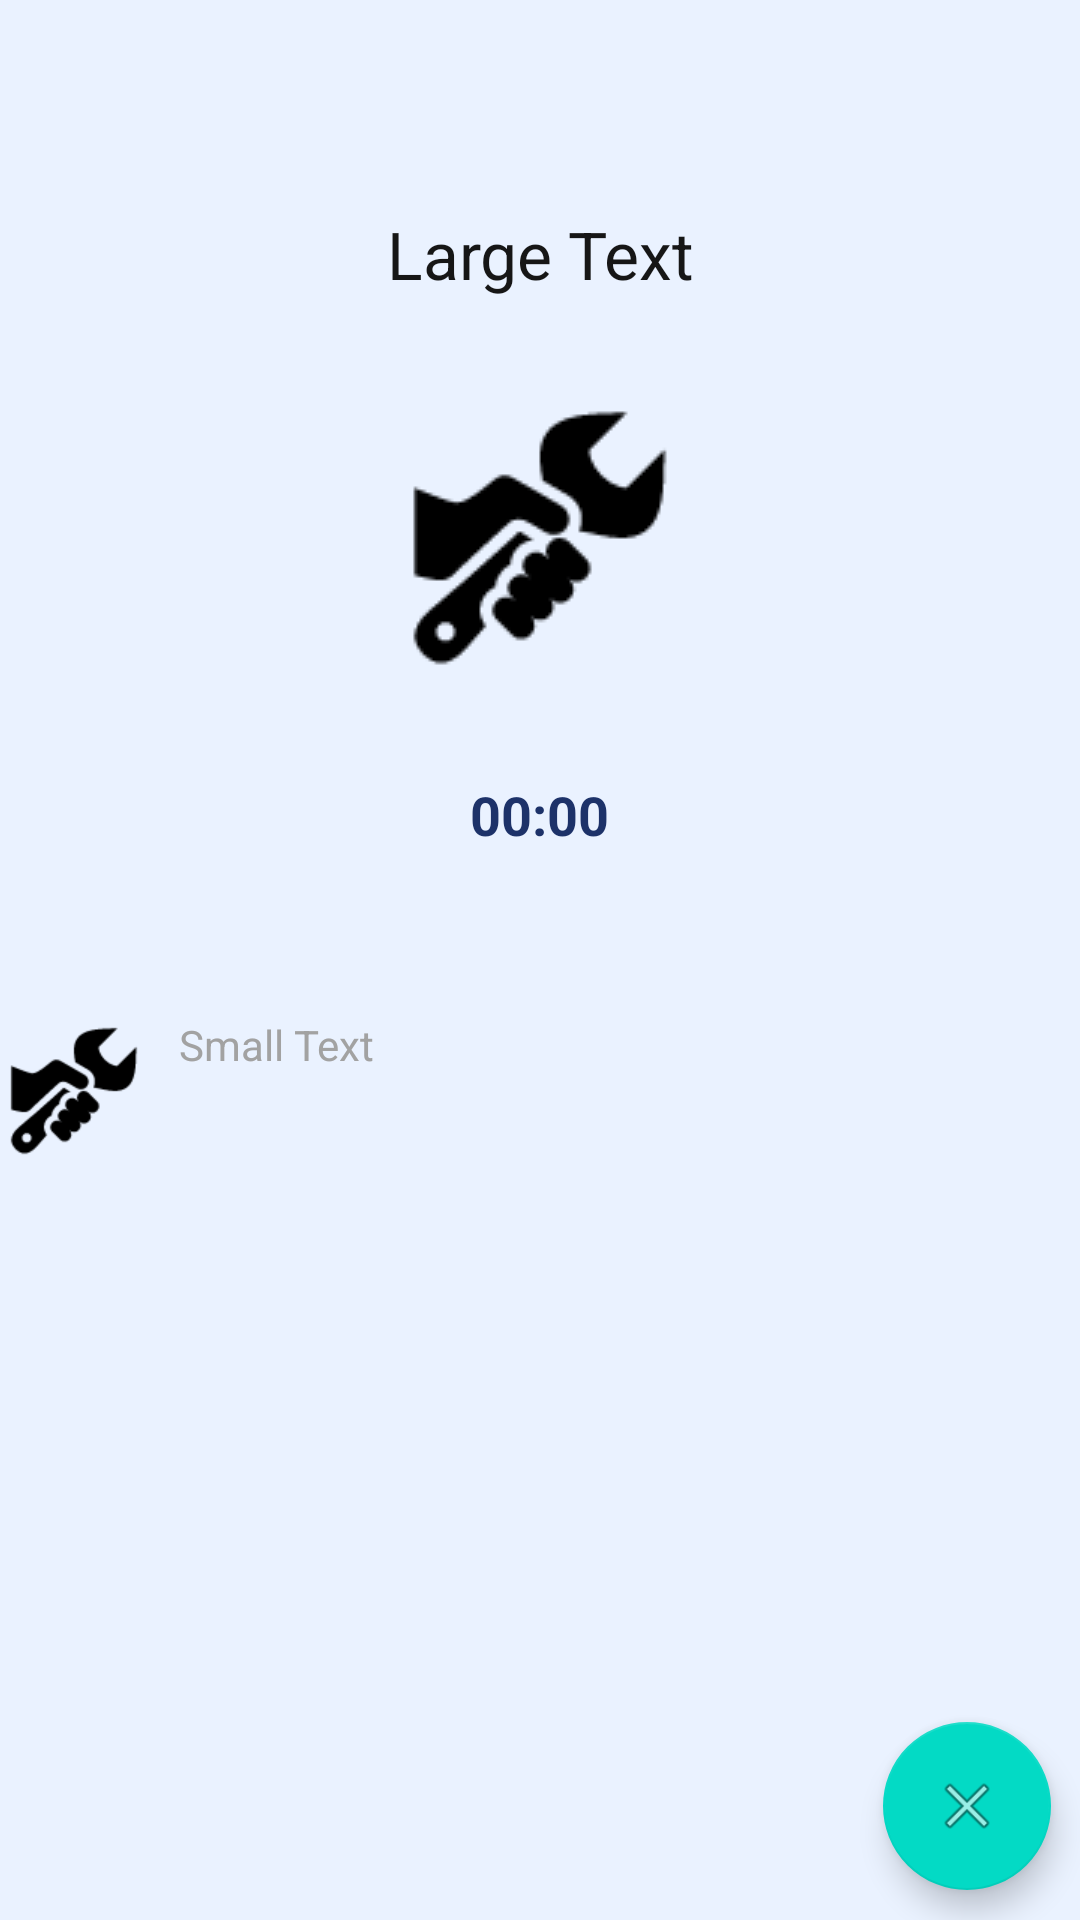

Android layout source for this screen:
<!-- AndroidManifest.xml: activity theme AppTheme.NoActionBarTest -->
<!-- res/layout/activity_show_state.xml -->
<?xml version="1.0" encoding="utf-8"?>
<RelativeLayout xmlns:android="http://schemas.android.com/apk/res/android"
    xmlns:tools="http://schemas.android.com/tools"
    android:layout_width="match_parent"
    android:layout_height="match_parent"
    android:paddingBottom="@dimen/activity_vertical_margin"
    android:paddingLeft="@dimen/activity_horizontal_margin"
    android:paddingRight="@dimen/activity_horizontal_margin"
    android:paddingTop="70dp"
    tools:context=".activity.ShowStateActivity"
    android:background="#eaf2ff"
    >



    <ScrollView xmlns:android="http://schemas.android.com/apk/res/android"
        android:layout_width="match_parent"
        android:layout_height="match_parent">

        <LinearLayout
            android:layout_width="match_parent"
            android:layout_height="match_parent"
            android:layout_alignParentTop="true"
            android:layout_centerHorizontal="true"
            android:orientation="vertical"
            android:weightSum="1">

            <TextView
                android:id="@+id/alarm_state"
                android:layout_width="wrap_content"
                android:layout_height="wrap_content"
                android:layout_gravity="center_horizontal"
                android:layout_marginBottom="30dp"
                android:text="Large Text"
                android:textAppearance="?android:attr/textAppearanceLarge"
                android:gravity="center_horizontal"
                android:textColor="#161616" />

            <ImageView
                android:id="@+id/stateImage"
                android:layout_width="wrap_content"
                android:layout_height="100dp"
                android:layout_gravity="center_horizontal"
                android:layout_weight="0.20"
                android:src="@drawable/work" />


            <TextView
                android:id="@+id/time_remaining"
                android:layout_width="wrap_content"
                android:layout_height="wrap_content"
                android:layout_gravity="center_horizontal"
                android:layout_marginTop="30dp"
                android:layout_marginBottom="55dp"
                android:text="00:00"
                android:textAppearance="?android:attr/textAppearanceMedium"
                android:textColor="#1d3269"
                android:textStyle="bold" />

            <LinearLayout
                android:layout_width="match_parent"
                android:layout_height="wrap_content"
                android:layout_gravity="center_horizontal"
                android:orientation="horizontal">

                <ImageView
                    android:id="@+id/imageSubIcon"
                    android:layout_width="50dp"
                    android:layout_height="50dp"
                    android:layout_marginRight="10dp"
                    android:src="@drawable/work"
                    />

                <TextView
                    android:id="@+id/textSubtitle"
                    android:layout_width="match_parent"
                    android:layout_height="wrap_content"
                    android:text="Small Text"
                    android:textAppearance="?android:attr/textAppearanceSmall"
                    android:textColor="#a2a2a2" />
            </LinearLayout>


        </LinearLayout>
    </ScrollView>

    <android.support.design.widget.FloatingActionButton
        android:id="@+id/cancel_the_alarm"
        android:layout_width="wrap_content"
        android:layout_height="wrap_content"
        android:layout_alignParentBottom="true"
        android:layout_alignParentEnd="true"
        android:layout_alignParentRight="true"
        android:layout_gravity="right"
        android:src="@android:drawable/ic_menu_close_clear_cancel"
        android:layout_margin="10dp" />



</RelativeLayout>
<!-- resources referenced by this layout -->
<resources>
  <!-- drawable work: png bitmap (drawable, 2156 bytes) -->
  <style name="AppTheme.NoActionBarTest">
          <item name="windowActionBar">false</item>
          <item name="windowNoTitle">true</item>
      </style>
</resources>
